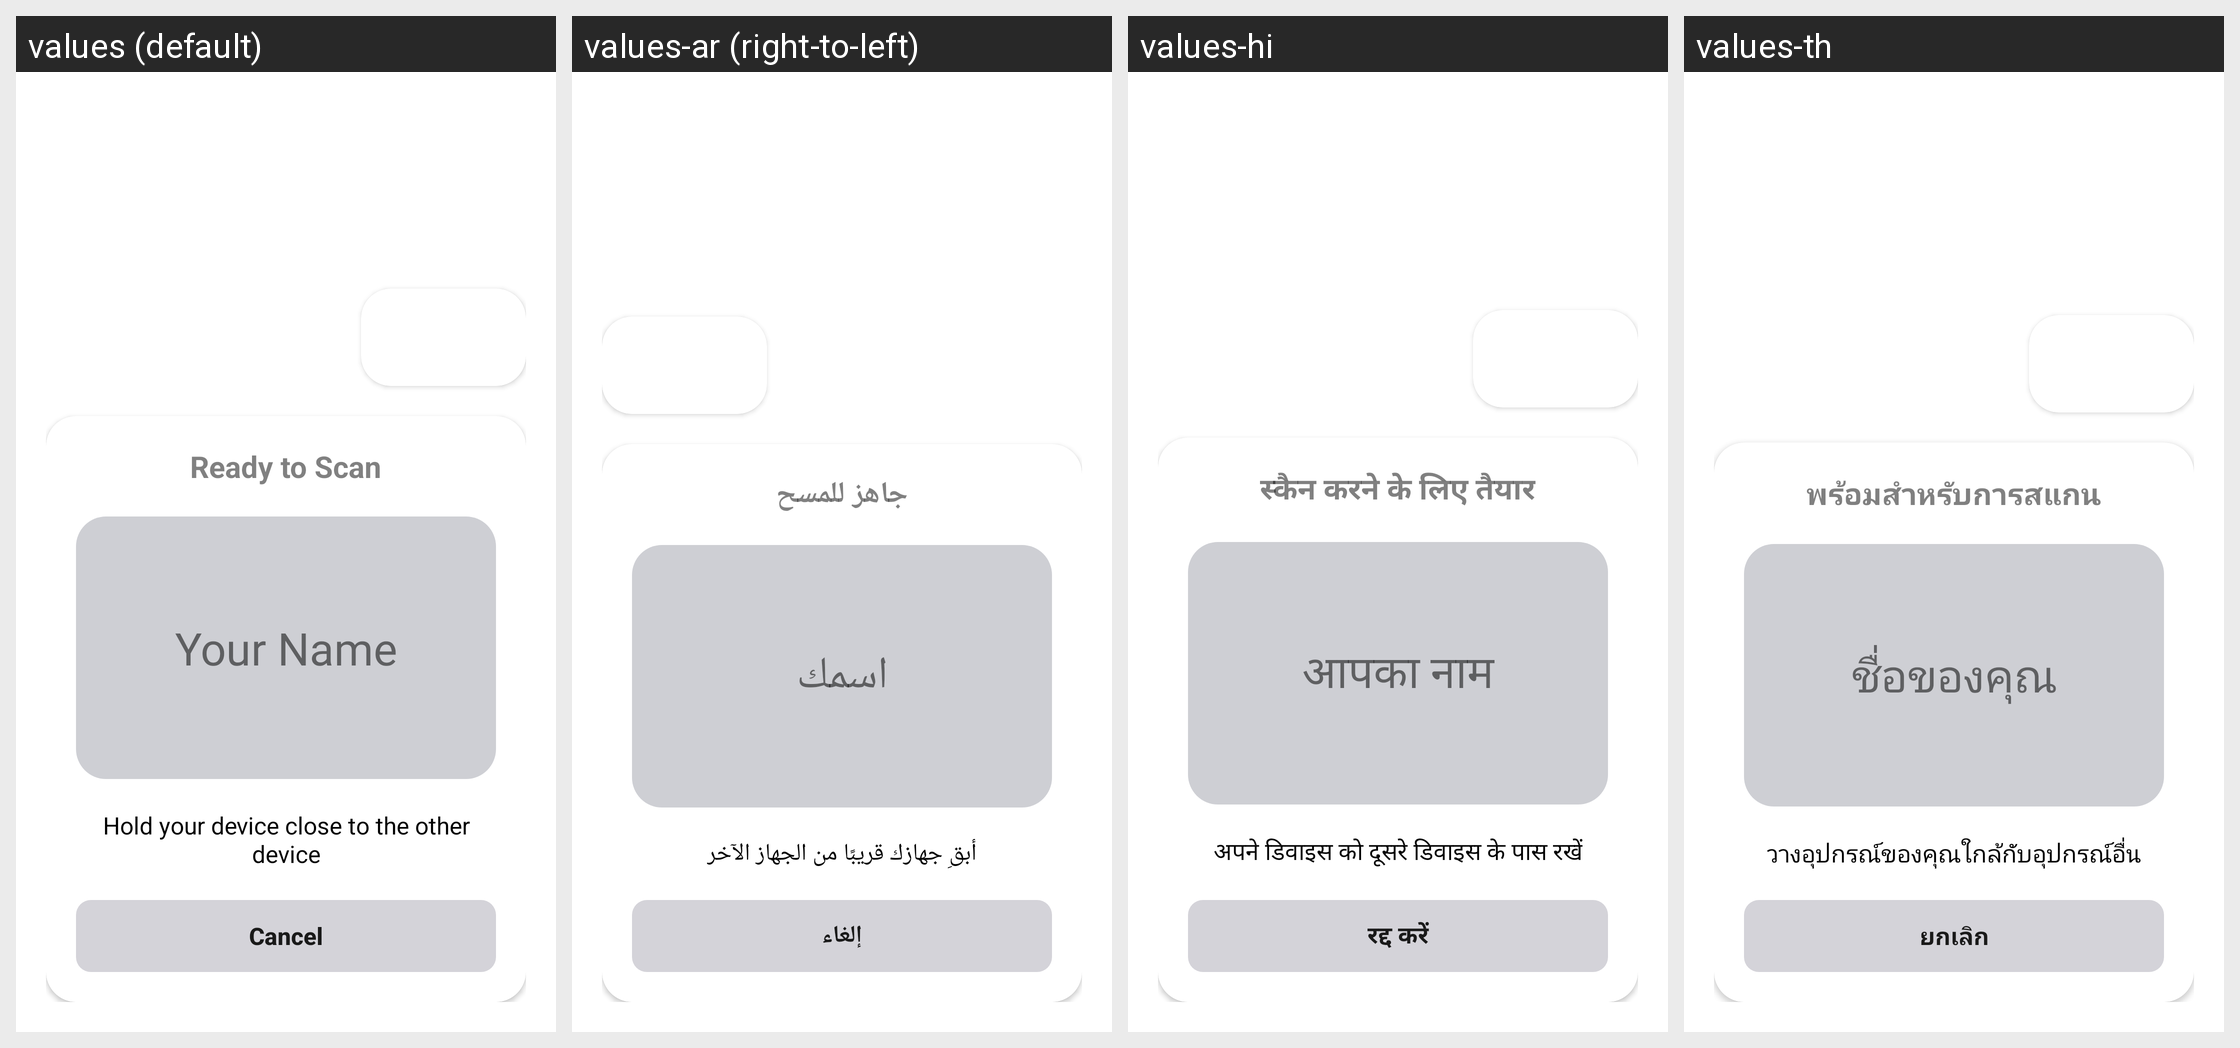

Strings drawn on this Android screen and how each of the app's shown locales translates them:
Android screen res/layout/activity_scan_nfc.xml rendered under 4 locales, left to right: values (default), values-ar (right-to-left), values-hi, values-th. Device: Nexus 5 (rendered at 1080×1920; each locale shown at half size, 540×960, under a caption strip naming it); theme Theme.NameShare.
Other locales in the repository, not shown: values-de, values-es, values-fr, values-in, values-it, values-ja, values-ko, values-ms, values-nl, values-pt, values-ru, values-sw, values-tr, values-vi, values-zh.
Strings drawn on this screen, with the default value and each locale's value (text and hints the layout hard-codes, and strings that could not be matched under every locale, appear in the picture but are not listed):

ready_to_scan
  values: Ready to Scan
  values-ar: جاهز للمسح
  values-hi: स्कैन करने के लिए तैयार
  values-th: พร้อมสำหรับการสแกน

your_name
  values: Your Name
  values-ar: اسمك
  values-hi: आपका नाम
  values-th: ชื่อของคุณ

hold_phones_together
  values: Hold your device close to the other device
  values-ar: أبقِ جهازك قريبًا من الجهاز الآخر
  values-hi: अपने डिवाइस को दूसरे डिवाइस के पास रखें
  values-th: วางอุปกรณ์ของคุณใกล้กับอุปกรณ์อื่น

cancel
  values: Cancel
  values-ar: إلغاء
  values-hi: रद्द करें
  values-th: ยกเลิก
